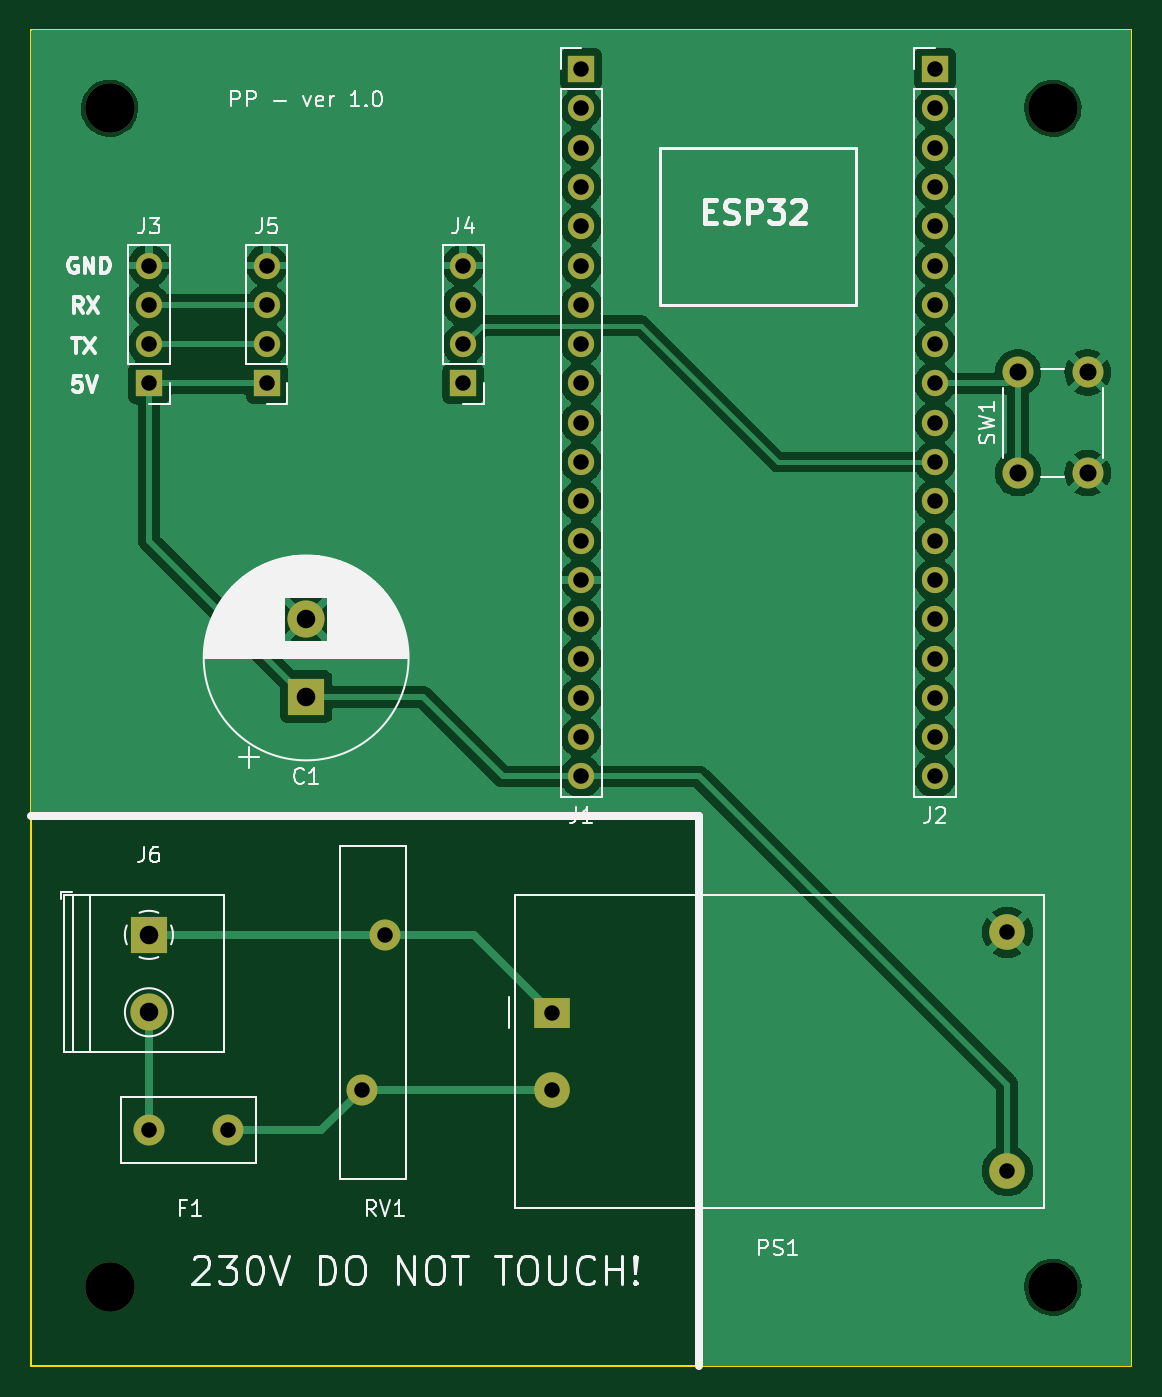
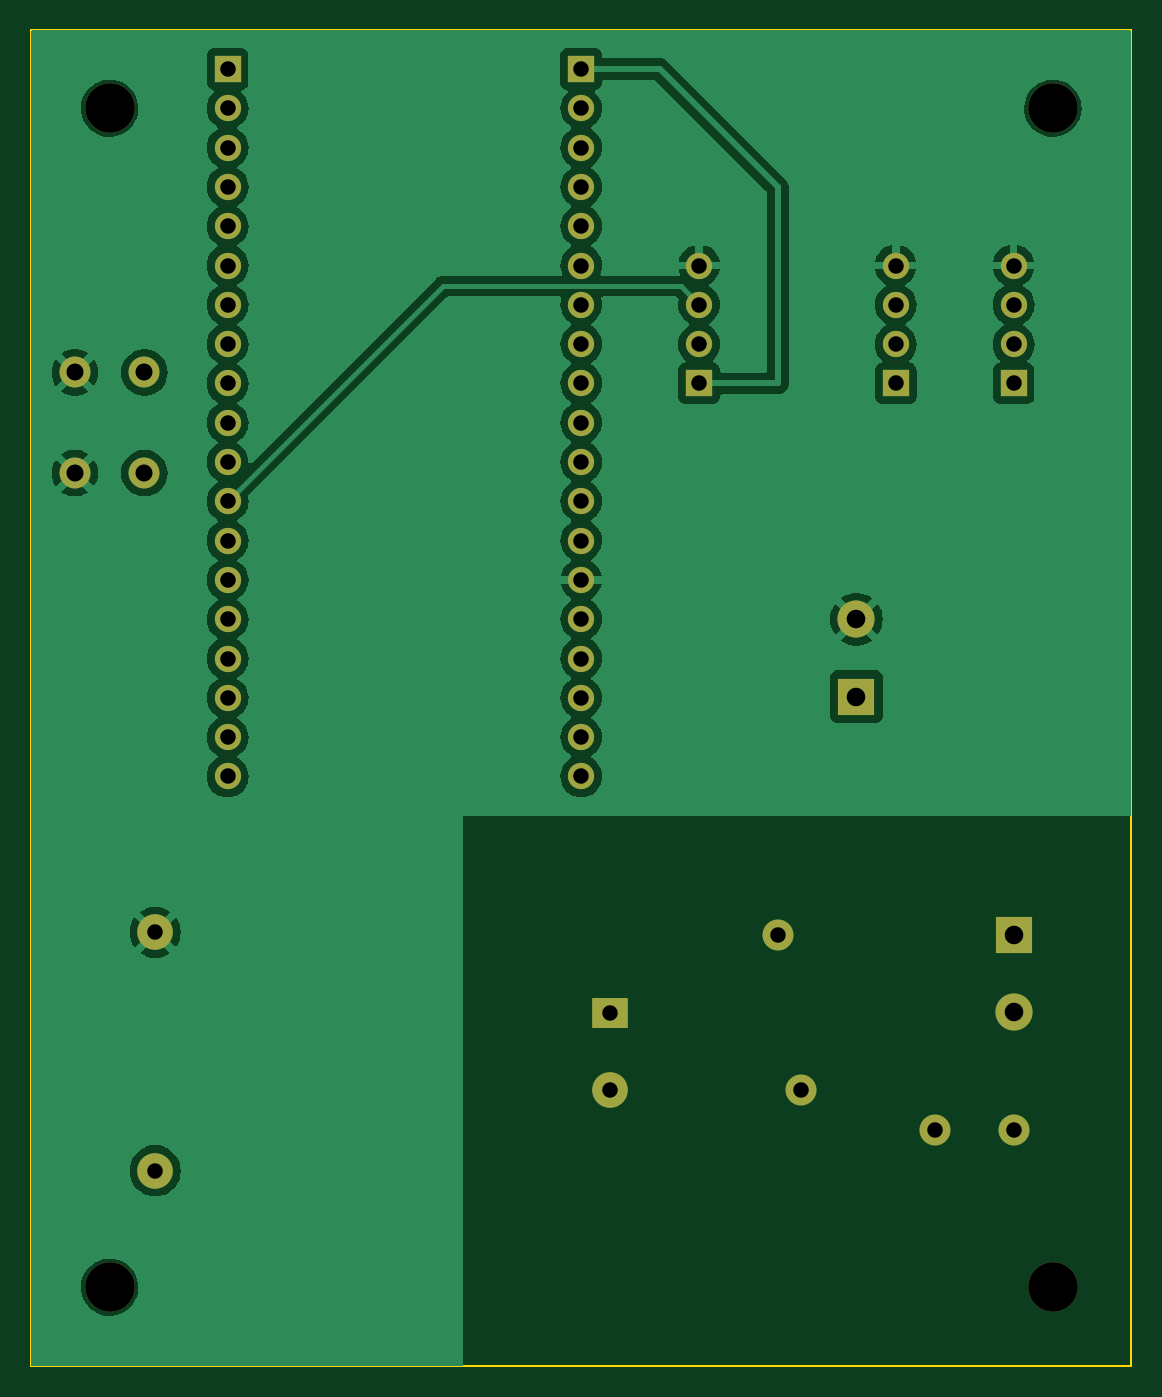
Circuit board: 9 layer files. Board 71.1 x 86.4 mm.
- bottom_copper: em_schematic-B_Cu.gbr (71066 bytes)
- bottom_mask: em_schematic-B_Mask.gbr (2839 bytes)
- bottom_silk: em_schematic-B_Silkscreen.gbr (456 bytes)
- outline: em_schematic-Edge_Cuts.gbr (733 bytes)
- top_copper: em_schematic-F_Cu.gbr (71647 bytes)
- top_mask: em_schematic-F_Mask.gbr (2839 bytes)
- top_silk: em_schematic-F_Silkscreen.gbr (44522 bytes)
- drill: em_schematic-NPTH.drl (373 bytes)
- drill: em_schematic-PTH.drl (1169 bytes)

=== bottom_copper: em_schematic-B_Cu.gbr (71066 bytes, source omitted) ===
=== bottom_mask: em_schematic-B_Mask.gbr ===
%TF.GenerationSoftware,KiCad,Pcbnew,7.0.2*%
%TF.CreationDate,2023-04-25T22:23:20+02:00*%
%TF.ProjectId,em_schematic,656d5f73-6368-4656-9d61-7469632e6b69,rev?*%
%TF.SameCoordinates,Original*%
%TF.FileFunction,Soldermask,Bot*%
%TF.FilePolarity,Negative*%
%FSLAX46Y46*%
G04 Gerber Fmt 4.6, Leading zero omitted, Abs format (unit mm)*
G04 Created by KiCad (PCBNEW 7.0.2) date 2023-04-25 22:23:20*
%MOMM*%
%LPD*%
G01*
G04 APERTURE LIST*
%ADD10C,2.000000*%
%ADD11R,2.400000X2.400000*%
%ADD12C,2.400000*%
%ADD13R,1.700000X1.700000*%
%ADD14O,1.700000X1.700000*%
%ADD15C,3.200000*%
%ADD16R,2.300000X2.000000*%
%ADD17C,2.300000*%
G04 APERTURE END LIST*
D10*
%TO.C,SW1*%
X155230000Y-99770000D03*
X155230000Y-93270000D03*
X159730000Y-99770000D03*
X159730000Y-93270000D03*
%TD*%
D11*
%TO.C,J6*%
X99060000Y-129620000D03*
D12*
X99060000Y-134620000D03*
%TD*%
D10*
%TO.C,RV1*%
X114300000Y-129620000D03*
X112800000Y-139620000D03*
%TD*%
D13*
%TO.C,J4*%
X119380000Y-93980000D03*
D14*
X119380000Y-91440000D03*
X119380000Y-88900000D03*
X119380000Y-86360000D03*
%TD*%
D13*
%TO.C,J5*%
X106680000Y-93980000D03*
D14*
X106680000Y-91440000D03*
X106680000Y-88900000D03*
X106680000Y-86360000D03*
%TD*%
D13*
%TO.C,J2*%
X149860000Y-73660000D03*
D14*
X149860000Y-76200000D03*
X149860000Y-78740000D03*
X149860000Y-81280000D03*
X149860000Y-83820000D03*
X149860000Y-86360000D03*
X149860000Y-88900000D03*
X149860000Y-91440000D03*
X149860000Y-93980000D03*
X149860000Y-96520000D03*
X149860000Y-99060000D03*
X149860000Y-101600000D03*
X149860000Y-104140000D03*
X149860000Y-106680000D03*
X149860000Y-109220000D03*
X149860000Y-111760000D03*
X149860000Y-114300000D03*
X149860000Y-116840000D03*
X149860000Y-119380000D03*
%TD*%
D13*
%TO.C,J1*%
X127000000Y-73660000D03*
D14*
X127000000Y-76200000D03*
X127000000Y-78740000D03*
X127000000Y-81280000D03*
X127000000Y-83820000D03*
X127000000Y-86360000D03*
X127000000Y-88900000D03*
X127000000Y-91440000D03*
X127000000Y-93980000D03*
X127000000Y-96520000D03*
X127000000Y-99060000D03*
X127000000Y-101600000D03*
X127000000Y-104140000D03*
X127000000Y-106680000D03*
X127000000Y-109220000D03*
X127000000Y-111760000D03*
X127000000Y-114300000D03*
X127000000Y-116840000D03*
X127000000Y-119380000D03*
%TD*%
D15*
%TO.C,REF\u002A\u002A*%
X96520000Y-76200000D03*
%TD*%
D11*
%TO.C,C1*%
X109220000Y-114220000D03*
D12*
X109220000Y-109220000D03*
%TD*%
D10*
%TO.C,F1*%
X99060000Y-142230000D03*
X104140000Y-142240000D03*
%TD*%
D15*
%TO.C,REF\u002A\u002A*%
X157480000Y-152400000D03*
%TD*%
%TO.C,REF\u002A\u002A*%
X157480000Y-76200000D03*
%TD*%
D13*
%TO.C,J3*%
X99060000Y-93980000D03*
D14*
X99060000Y-91440000D03*
X99060000Y-88900000D03*
X99060000Y-86360000D03*
%TD*%
D16*
%TO.C,PS1*%
X125137500Y-134660000D03*
D17*
X125137500Y-139660000D03*
X154537500Y-129460000D03*
X154537500Y-144860000D03*
%TD*%
D15*
%TO.C,REF\u002A\u002A*%
X96520000Y-152400000D03*
%TD*%
M02*

=== bottom_silk: em_schematic-B_Silkscreen.gbr ===
%TF.GenerationSoftware,KiCad,Pcbnew,7.0.2*%
%TF.CreationDate,2023-04-25T22:23:20+02:00*%
%TF.ProjectId,em_schematic,656d5f73-6368-4656-9d61-7469632e6b69,rev?*%
%TF.SameCoordinates,Original*%
%TF.FileFunction,Legend,Bot*%
%TF.FilePolarity,Positive*%
%FSLAX46Y46*%
G04 Gerber Fmt 4.6, Leading zero omitted, Abs format (unit mm)*
G04 Created by KiCad (PCBNEW 7.0.2) date 2023-04-25 22:23:20*
%MOMM*%
%LPD*%
G01*
G04 APERTURE LIST*
G04 APERTURE END LIST*
M02*

=== outline: em_schematic-Edge_Cuts.gbr ===
%TF.GenerationSoftware,KiCad,Pcbnew,7.0.2*%
%TF.CreationDate,2023-04-25T22:23:20+02:00*%
%TF.ProjectId,em_schematic,656d5f73-6368-4656-9d61-7469632e6b69,rev?*%
%TF.SameCoordinates,Original*%
%TF.FileFunction,Profile,NP*%
%FSLAX46Y46*%
G04 Gerber Fmt 4.6, Leading zero omitted, Abs format (unit mm)*
G04 Created by KiCad (PCBNEW 7.0.2) date 2023-04-25 22:23:20*
%MOMM*%
%LPD*%
G01*
G04 APERTURE LIST*
%TA.AperFunction,Profile*%
%ADD10C,0.100000*%
%TD*%
G04 APERTURE END LIST*
D10*
X91440000Y-157480000D02*
X162560000Y-157480000D01*
X162560000Y-71120000D02*
X93980000Y-71120000D01*
X162560000Y-157480000D02*
X162560000Y-71120000D01*
X91440000Y-71120000D02*
X93980000Y-71120000D01*
X91440000Y-157480000D02*
X91440000Y-71120000D01*
M02*

=== top_copper: em_schematic-F_Cu.gbr (71647 bytes, source omitted) ===
=== top_mask: em_schematic-F_Mask.gbr ===
%TF.GenerationSoftware,KiCad,Pcbnew,7.0.2*%
%TF.CreationDate,2023-04-25T22:23:20+02:00*%
%TF.ProjectId,em_schematic,656d5f73-6368-4656-9d61-7469632e6b69,rev?*%
%TF.SameCoordinates,Original*%
%TF.FileFunction,Soldermask,Top*%
%TF.FilePolarity,Negative*%
%FSLAX46Y46*%
G04 Gerber Fmt 4.6, Leading zero omitted, Abs format (unit mm)*
G04 Created by KiCad (PCBNEW 7.0.2) date 2023-04-25 22:23:20*
%MOMM*%
%LPD*%
G01*
G04 APERTURE LIST*
%ADD10C,2.000000*%
%ADD11R,2.400000X2.400000*%
%ADD12C,2.400000*%
%ADD13R,1.700000X1.700000*%
%ADD14O,1.700000X1.700000*%
%ADD15C,3.200000*%
%ADD16R,2.300000X2.000000*%
%ADD17C,2.300000*%
G04 APERTURE END LIST*
D10*
%TO.C,SW1*%
X155230000Y-99770000D03*
X155230000Y-93270000D03*
X159730000Y-99770000D03*
X159730000Y-93270000D03*
%TD*%
D11*
%TO.C,J6*%
X99060000Y-129620000D03*
D12*
X99060000Y-134620000D03*
%TD*%
D10*
%TO.C,RV1*%
X114300000Y-129620000D03*
X112800000Y-139620000D03*
%TD*%
D13*
%TO.C,J4*%
X119380000Y-93980000D03*
D14*
X119380000Y-91440000D03*
X119380000Y-88900000D03*
X119380000Y-86360000D03*
%TD*%
D13*
%TO.C,J5*%
X106680000Y-93980000D03*
D14*
X106680000Y-91440000D03*
X106680000Y-88900000D03*
X106680000Y-86360000D03*
%TD*%
D13*
%TO.C,J2*%
X149860000Y-73660000D03*
D14*
X149860000Y-76200000D03*
X149860000Y-78740000D03*
X149860000Y-81280000D03*
X149860000Y-83820000D03*
X149860000Y-86360000D03*
X149860000Y-88900000D03*
X149860000Y-91440000D03*
X149860000Y-93980000D03*
X149860000Y-96520000D03*
X149860000Y-99060000D03*
X149860000Y-101600000D03*
X149860000Y-104140000D03*
X149860000Y-106680000D03*
X149860000Y-109220000D03*
X149860000Y-111760000D03*
X149860000Y-114300000D03*
X149860000Y-116840000D03*
X149860000Y-119380000D03*
%TD*%
D13*
%TO.C,J1*%
X127000000Y-73660000D03*
D14*
X127000000Y-76200000D03*
X127000000Y-78740000D03*
X127000000Y-81280000D03*
X127000000Y-83820000D03*
X127000000Y-86360000D03*
X127000000Y-88900000D03*
X127000000Y-91440000D03*
X127000000Y-93980000D03*
X127000000Y-96520000D03*
X127000000Y-99060000D03*
X127000000Y-101600000D03*
X127000000Y-104140000D03*
X127000000Y-106680000D03*
X127000000Y-109220000D03*
X127000000Y-111760000D03*
X127000000Y-114300000D03*
X127000000Y-116840000D03*
X127000000Y-119380000D03*
%TD*%
D15*
%TO.C,REF\u002A\u002A*%
X96520000Y-76200000D03*
%TD*%
D11*
%TO.C,C1*%
X109220000Y-114220000D03*
D12*
X109220000Y-109220000D03*
%TD*%
D10*
%TO.C,F1*%
X99060000Y-142230000D03*
X104140000Y-142240000D03*
%TD*%
D15*
%TO.C,REF\u002A\u002A*%
X157480000Y-152400000D03*
%TD*%
%TO.C,REF\u002A\u002A*%
X157480000Y-76200000D03*
%TD*%
D13*
%TO.C,J3*%
X99060000Y-93980000D03*
D14*
X99060000Y-91440000D03*
X99060000Y-88900000D03*
X99060000Y-86360000D03*
%TD*%
D16*
%TO.C,PS1*%
X125137500Y-134660000D03*
D17*
X125137500Y-139660000D03*
X154537500Y-129460000D03*
X154537500Y-144860000D03*
%TD*%
D15*
%TO.C,REF\u002A\u002A*%
X96520000Y-152400000D03*
%TD*%
M02*

=== top_silk: em_schematic-F_Silkscreen.gbr (44522 bytes, source omitted) ===
=== drill: em_schematic-NPTH.drl ===
M48
; DRILL file {KiCad 7.0.2} date Tue Apr 25 22:23:32 2023
; FORMAT={-:-/ absolute / inch / decimal}
; #@! TF.CreationDate,2023-04-25T22:23:32+02:00
; #@! TF.GenerationSoftware,Kicad,Pcbnew,7.0.2
; #@! TF.FileFunction,NonPlated,1,2,NPTH
FMAT,2
INCH
; #@! TA.AperFunction,NonPlated,NPTH,ComponentDrill
T1C0.1260
%
G90
G05
T1
X3.8Y-3.0
X3.8Y-6.0
X6.2Y-3.0
X6.2Y-6.0
T0
M30

=== drill: em_schematic-PTH.drl ===
M48
; DRILL file {KiCad 7.0.2} date Tue Apr 25 22:23:32 2023
; FORMAT={-:-/ absolute / inch / decimal}
; #@! TF.CreationDate,2023-04-25T22:23:32+02:00
; #@! TF.GenerationSoftware,Kicad,Pcbnew,7.0.2
; #@! TF.FileFunction,Plated,1,2,PTH
FMAT,2
INCH
; #@! TA.AperFunction,Plated,PTH,ComponentDrill
T1C0.0394
; #@! TA.AperFunction,Plated,PTH,ComponentDrill
T2C0.0433
; #@! TA.AperFunction,Plated,PTH,ComponentDrill
T3C0.0472
%
G90
G05
T1
X3.9Y-3.4
X3.9Y-3.5
X3.9Y-3.6
X3.9Y-3.7
X3.9Y-5.5996
X4.1Y-5.6
X4.2Y-3.4
X4.2Y-3.5
X4.2Y-3.6
X4.2Y-3.7
X4.4409Y-5.4969
X4.5Y-5.1031
X4.7Y-3.4
X4.7Y-3.5
X4.7Y-3.6
X4.7Y-3.7
X4.9267Y-5.3016
X4.9267Y-5.4984
X5.0Y-2.9
X5.0Y-3.0
X5.0Y-3.1
X5.0Y-3.2
X5.0Y-3.3
X5.0Y-3.4
X5.0Y-3.5
X5.0Y-3.6
X5.0Y-3.7
X5.0Y-3.8
X5.0Y-3.9
X5.0Y-4.0
X5.0Y-4.1
X5.0Y-4.2
X5.0Y-4.3
X5.0Y-4.4
X5.0Y-4.5
X5.0Y-4.6
X5.0Y-4.7
X5.9Y-2.9
X5.9Y-3.0
X5.9Y-3.1
X5.9Y-3.2
X5.9Y-3.3
X5.9Y-3.4
X5.9Y-3.5
X5.9Y-3.6
X5.9Y-3.7
X5.9Y-3.8
X5.9Y-3.9
X5.9Y-4.0
X5.9Y-4.1
X5.9Y-4.2
X5.9Y-4.3
X5.9Y-4.4
X5.9Y-4.5
X5.9Y-4.6
X5.9Y-4.7
X6.0842Y-5.0969
X6.0842Y-5.7031
T2
X6.1114Y-3.672
X6.1114Y-3.928
X6.2886Y-3.672
X6.2886Y-3.928
T3
X3.9Y-5.1031
X3.9Y-5.3
X4.3Y-4.3
X4.3Y-4.4969
T0
M30

